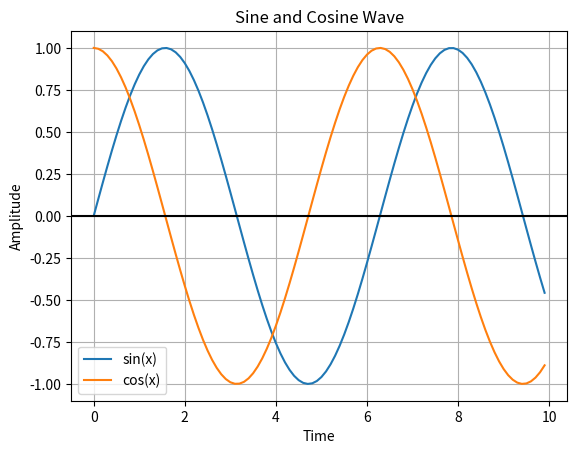

Here is the Python script that generated this plot:

# [redacted]

import numpy as np

import matplotlib.pyplot as plot

# X Values
x = np.arange(0, 10, 0.1)

# Y and Z cosine and sine
y = np.sin(x)
z = np.cos(x)

# Plot
plot.plot(x,y,x,z)

# Title and axis labels
plot.title('Sine and Cosine Wave')
plot.xlabel('Time')
plot.ylabel('Amplitude')

#Plot Colors
plot.grid(True, which='both')
plot.axhline(y=0, color='k')
plot.legend(['sin(x)', 'cos(x)'])
plot.show()
